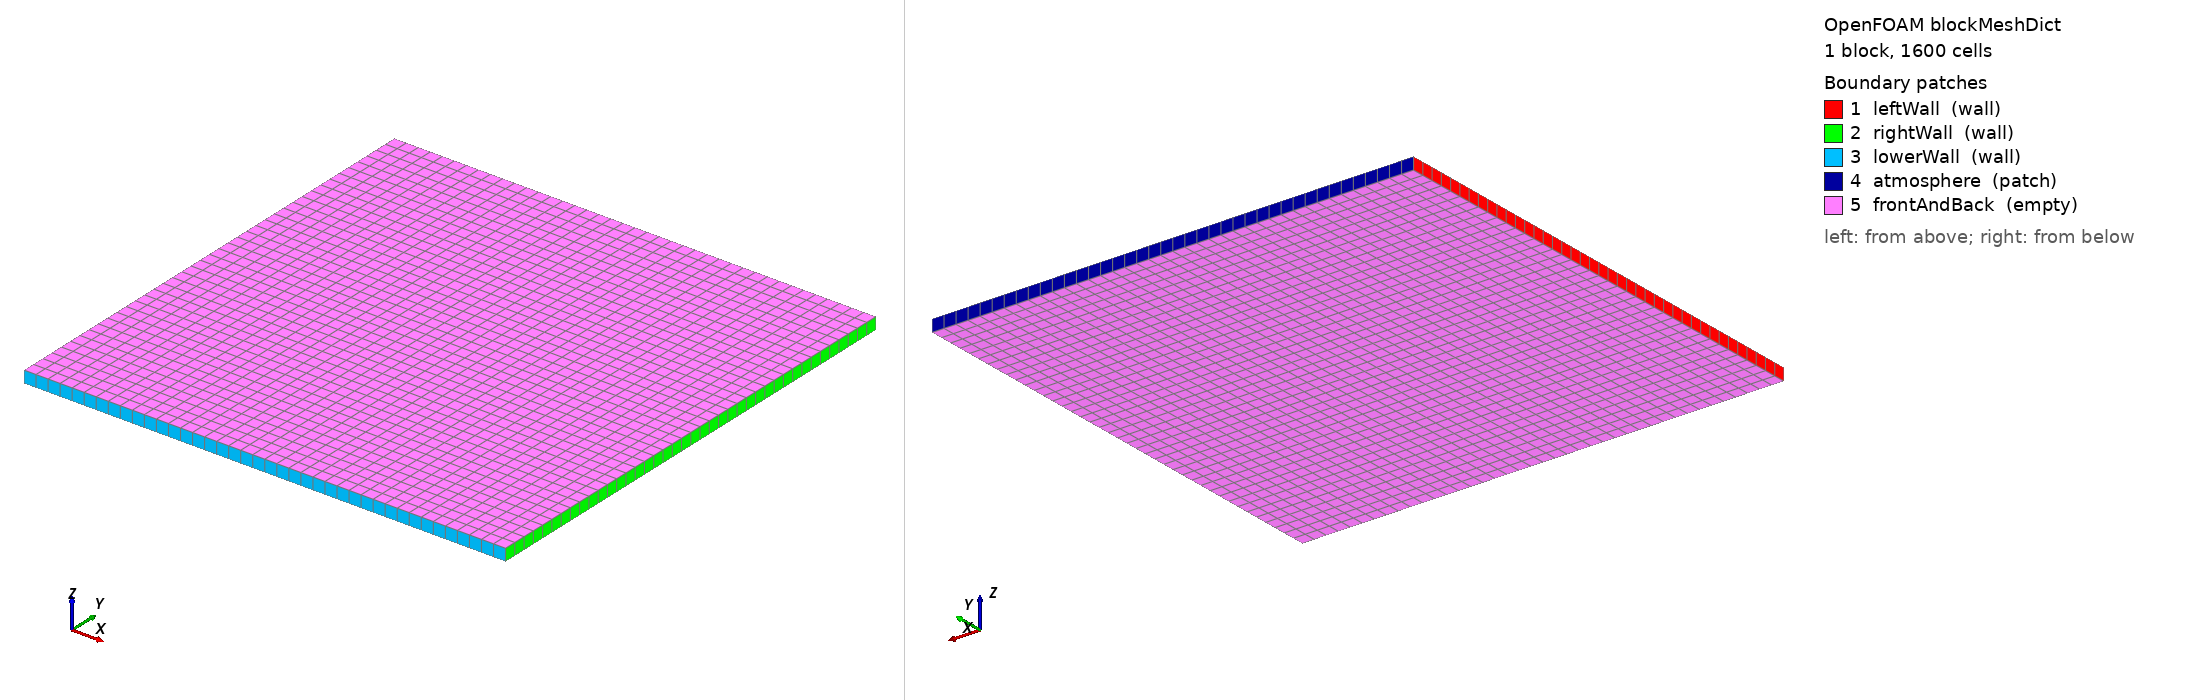

OpenFOAM case: the mesh blockMesh builds from blockMeshDict, 1 block(s), 1600 cells. Boundary patches (legend numbers): 1 leftWall (wall), 2 rightWall (wall), 3 lowerWall (wall), 4 atmosphere (patch), 5 frontAndBack (empty). Left view from above one corner, right view from below the opposite corner. Boundary conditions: 3 field file(s) under 0/ or 0.orig/; 5 of 5 drawn patches have an entry in a shipped field file.

=== system/blockMeshDict ===
/*--------------------------------*- C++ -*----------------------------------*\
| =========                 |                                                 |
| \\      /  F ield         | OpenFOAM: The Open Source CFD Toolbox           |
|  \\    /   O peration     | Version:  v2406                                 |
|   \\  /    A nd           | Website:  www.openfoam.com                      |
|    \\/     M anipulation  |                                                 |
\*---------------------------------------------------------------------------*/
FoamFile
{
    version     2.0;
    format      ascii;
    class       dictionary;
    location    "system";
    object      blockMeshDict;
}
// * * * * * * * * * * * * * * * * * * * * * * * * * * * * * * * * * * * * * //

// A 2-D 8 mm x 8 mm box, 40 x 40 cells (R/dx = 10 for the 2 mm droplet).
scale   0.001;

vertices
(
    (0 0 0) (8 0 0) (8 8 0) (0 8 0)
    (0 0 0.2) (8 0 0.2) (8 8 0.2) (0 8 0.2)
);

blocks
(
    hex (0 1 2 3 4 5 6 7) (40 40 1) simpleGrading (1 1 1)
);

boundary
(
    leftWall { type wall; faces ((0 4 7 3)); }
    rightWall { type wall; faces ((2 6 5 1)); }
    lowerWall { type wall; faces ((1 5 4 0)); }
    atmosphere { type patch; faces ((3 7 6 2)); }
    frontAndBack { type empty; faces ((0 3 2 1) (4 5 6 7)); }
);

// ************************************************************************* //


=== system/controlDict ===
/*--------------------------------*- C++ -*----------------------------------*\
| =========                 |                                                 |
| \\      /  F ield         | OpenFOAM: The Open Source CFD Toolbox           |
|  \\    /   O peration     | Version:  v2406                                 |
|   \\  /    A nd           | Website:  www.openfoam.com                      |
|    \\/     M anipulation  |                                                 |
\*---------------------------------------------------------------------------*/
FoamFile
{
    version     2.0;
    format      ascii;
    class       dictionary;
    location    "system";
    object      controlDict;
}
// * * * * * * * * * * * * * * * * * * * * * * * * * * * * * * * * * * * * * //

application     interFoam;

startFrom       startTime;
startTime       0;
stopAt          endTime;
endTime         0.004;
deltaT          2e-05;

writeControl    adjustable;
writeInterval   0.004;
purgeWrite      0;
writeFormat     ascii;
writePrecision  12;
writeCompression off;
timeFormat      general;
timePrecision   6;
runTimeModifiable no;

adjustTimeStep  no;
maxCo           1;
maxAlphaCo      1;
maxDeltaT       1;

executor        Serial;

// ************************************************************************* //


=== 0.orig/U ===
/*--------------------------------*- C++ -*----------------------------------*\
| =========                 |                                                 |
| \\      /  F ield         | OpenFOAM: The Open Source CFD Toolbox           |
|  \\    /   O peration     | Version:  v2406                                 |
|   \\  /    A nd           | Website:  www.openfoam.com                      |
|    \\/     M anipulation  |                                                 |
\*---------------------------------------------------------------------------*/
FoamFile
{
    version     2.0;
    format      ascii;
    class       volVectorField;
    location    "0";
    object      U;
}
// * * * * * * * * * * * * * * * * * * * * * * * * * * * * * * * * * * * * * //

dimensions      [0 1 -1 0 0 0 0];

internalField   uniform (0 0 0);

boundaryField
{
    leftWall
    {
        type            noSlip;
    }
    rightWall
    {
        type            noSlip;
    }
    lowerWall
    {
        type            noSlip;
    }
    atmosphere
    {
        type            zeroGradient;
    }
    frontAndBack
    {
        type            empty;
    }
}

// ************************************************************************* //


=== 0.orig/alpha.water ===
/*--------------------------------*- C++ -*----------------------------------*\
| =========                 |                                                 |
| \\      /  F ield         | OpenFOAM: The Open Source CFD Toolbox           |
|  \\    /   O peration     | Version:  v2406                                 |
|   \\  /    A nd           | Website:  www.openfoam.com                      |
|    \\/     M anipulation  |                                                 |
\*---------------------------------------------------------------------------*/
FoamFile
{
    version     2.0;
    format      ascii;
    class       volScalarField;
    location    "0";
    object      alpha.water;
}
// * * * * * * * * * * * * * * * * * * * * * * * * * * * * * * * * * * * * * //

dimensions      [0 0 0 0 0 0 0];

internalField   uniform 0;

boundaryField
{
    leftWall
    {
        type            zeroGradient;
    }
    rightWall
    {
        type            zeroGradient;
    }
    lowerWall
    {
        type            zeroGradient;
    }
    atmosphere
    {
        type            zeroGradient;
    }
    frontAndBack
    {
        type            empty;
    }
}

// ************************************************************************* //


=== 0.orig/p_rgh ===
/*--------------------------------*- C++ -*----------------------------------*\
| =========                 |                                                 |
| \\      /  F ield         | OpenFOAM: The Open Source CFD Toolbox           |
|  \\    /   O peration     | Version:  v2406                                 |
|   \\  /    A nd           | Website:  www.openfoam.com                      |
|    \\/     M anipulation  |                                                 |
\*---------------------------------------------------------------------------*/
FoamFile
{
    version     2.0;
    format      ascii;
    class       volScalarField;
    location    "0";
    object      p_rgh;
}
// * * * * * * * * * * * * * * * * * * * * * * * * * * * * * * * * * * * * * //

dimensions      [1 -1 -2 0 0 0 0];

internalField   uniform 0;

boundaryField
{
    leftWall
    {
        type            fixedFluxPressure;
        value           uniform 0;
    }
    rightWall
    {
        type            fixedFluxPressure;
        value           uniform 0;
    }
    lowerWall
    {
        type            fixedFluxPressure;
        value           uniform 0;
    }
    atmosphere
    {
        type            fixedValue;
        value           uniform 0;
    }
    frontAndBack
    {
        type            empty;
    }
}

// ************************************************************************* //
